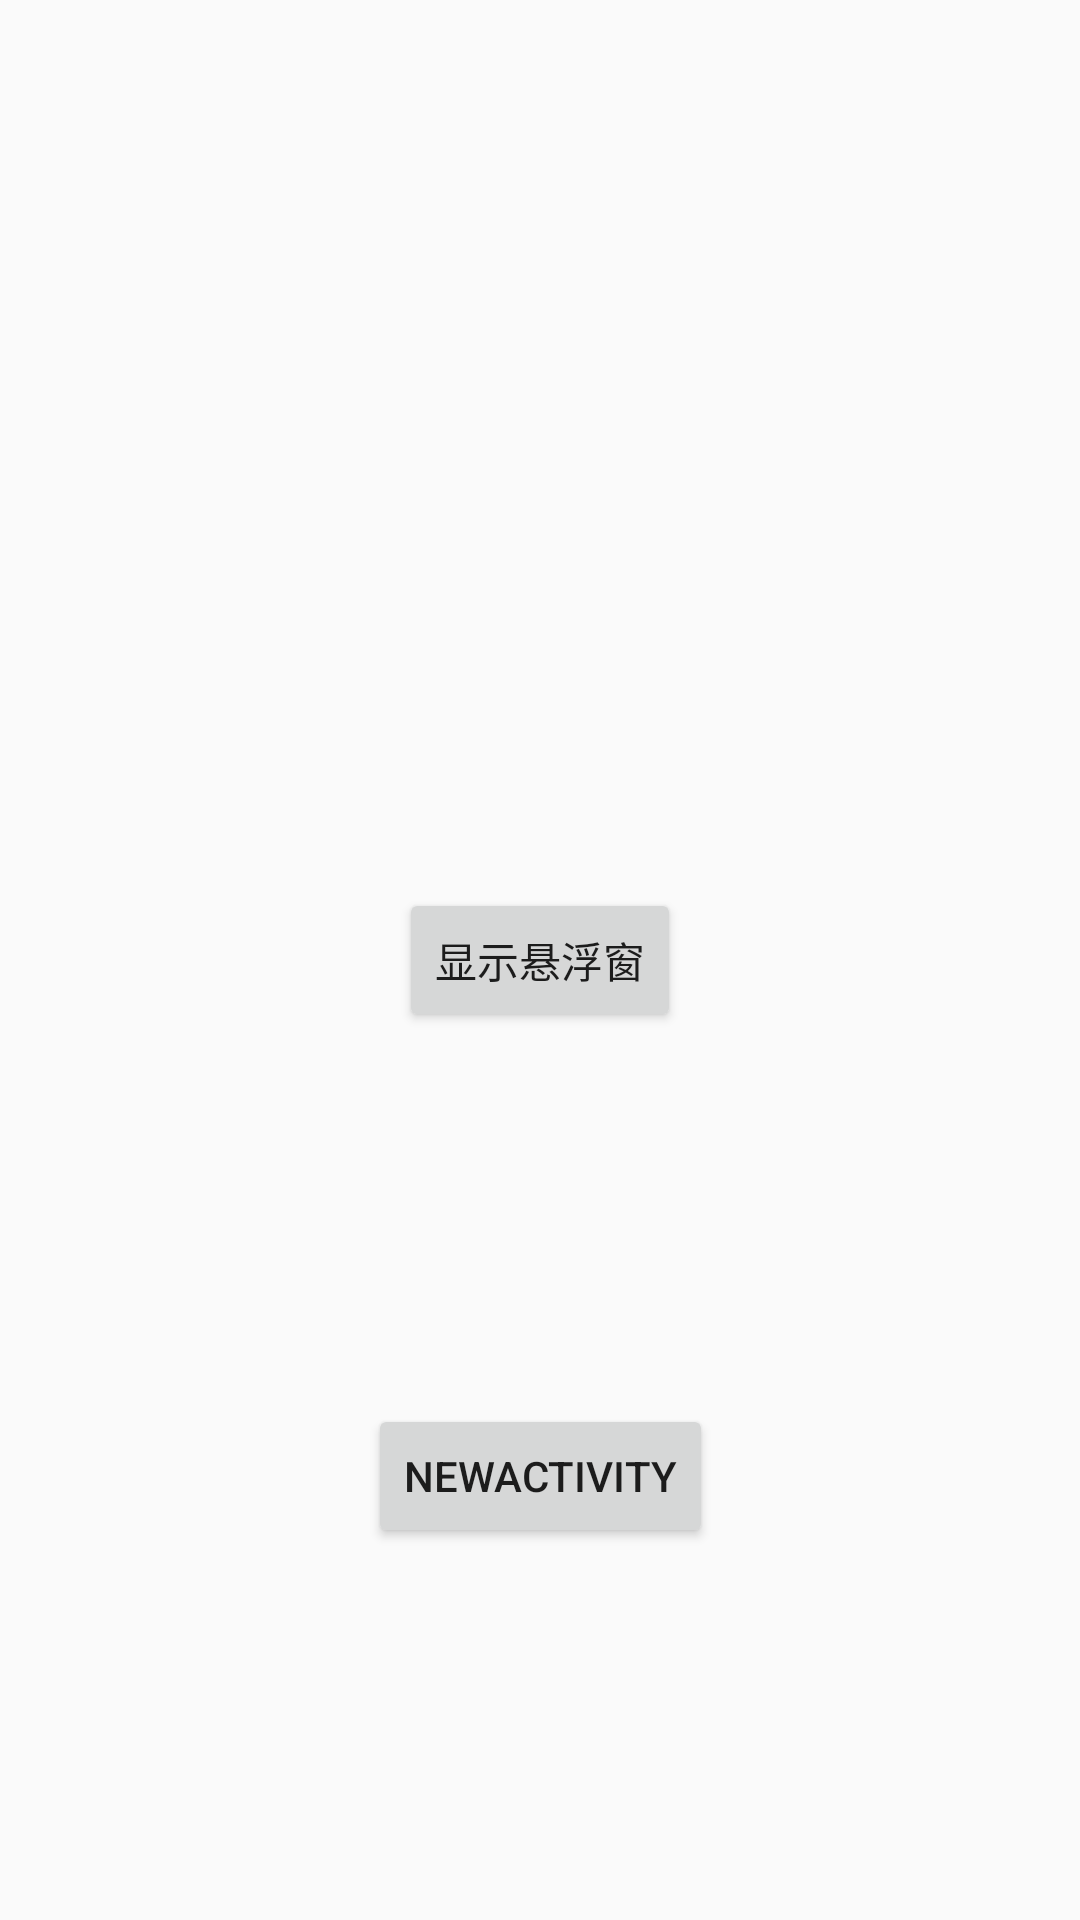

Write the Android layout XML for this screen, with the resource values it uses.
<!-- AndroidManifest.xml: application theme AppTheme -->
<!-- res/layout/activity_main.xml -->
<?xml version="1.0" encoding="utf-8"?>
<android.support.constraint.ConstraintLayout xmlns:android="http://schemas.android.com/apk/res/android"
    xmlns:app="http://schemas.android.com/apk/res-auto"
    xmlns:tools="http://schemas.android.com/tools"
    android:layout_width="match_parent"
    android:layout_height="match_parent"
    tools:context=".MainActivity">

    <Button
        android:id="@+id/btn_show_float"
        android:layout_width="wrap_content"
        android:layout_height="wrap_content"
        android:text="显示悬浮窗"
        app:layout_constraintBottom_toBottomOf="parent"
        app:layout_constraintLeft_toLeftOf="parent"
        app:layout_constraintRight_toRightOf="parent"
        app:layout_constraintTop_toTopOf="parent" />

    <Button
        android:id="@+id/btn_new_activity"
        android:layout_width="wrap_content"
        android:layout_height="wrap_content"
        android:layout_marginBottom="8dp"
        android:layout_marginEnd="8dp"
        android:layout_marginLeft="8dp"
        android:layout_marginRight="8dp"
        android:layout_marginStart="8dp"
        android:layout_marginTop="8dp"
        android:text="newActivity"
        app:layout_constraintBottom_toBottomOf="parent"
        app:layout_constraintEnd_toEndOf="parent"
        app:layout_constraintStart_toStartOf="parent"
        app:layout_constraintTop_toBottomOf="@+id/btn_show_float" />


</android.support.constraint.ConstraintLayout>
<!-- resources referenced by this layout -->
<resources>
  <style name="AppTheme" parent="Theme.AppCompat.Light.DarkActionBar">
          
          <item name="colorPrimary">@color/colorPrimary</item>
          <item name="colorPrimaryDark">@color/colorPrimaryDark</item>
          <item name="colorAccent">@color/colorAccent</item>
      </style>
  <!-- not gathered from this repository: default colours our renderer supplied (Android Studio template values) -->
  <color name="colorPrimary">#FF6200EE</color>
  <color name="colorPrimaryDark">#FF3700B3</color>
  <color name="colorAccent">#FF03DAC5</color>
</resources>
